The GitHub repository KinshukP/marine-debris-classifier contains a labelled image folder "SOUVIK" with 2 categories: no plastic, plastic. Examples follow, each with its label.

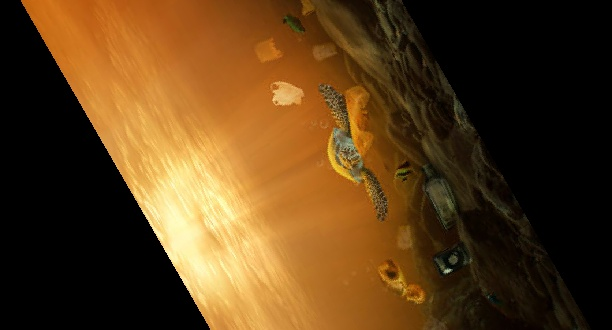
Label: plastic

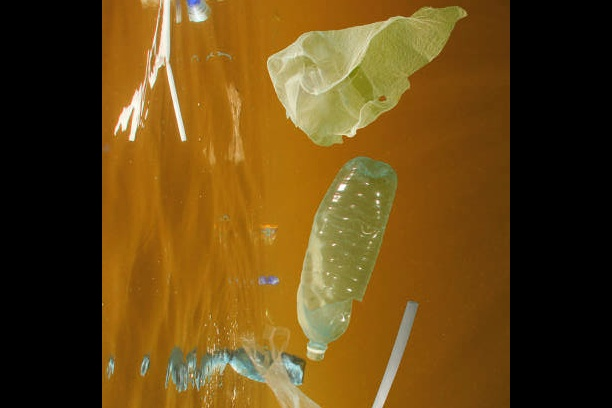
Label: plastic

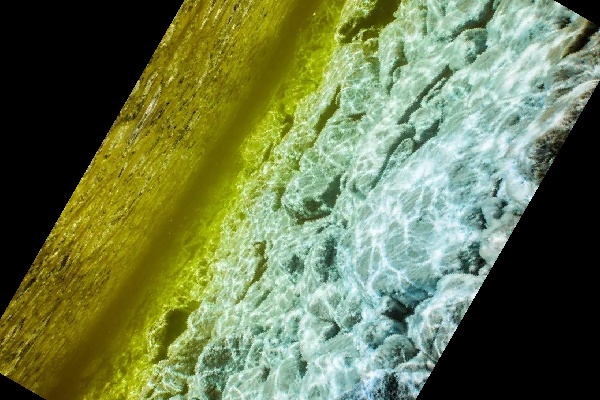
Label: no plastic

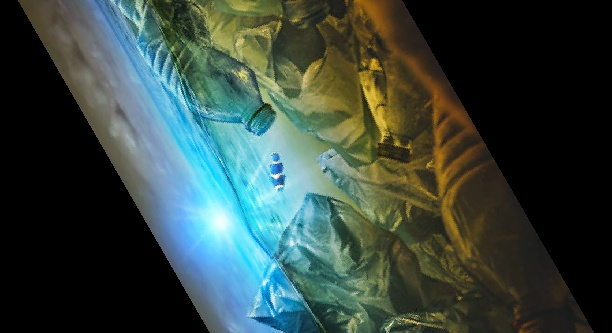
Label: plastic

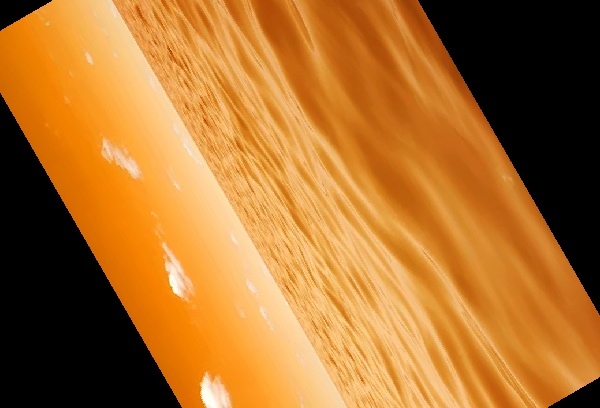
Label: no plastic

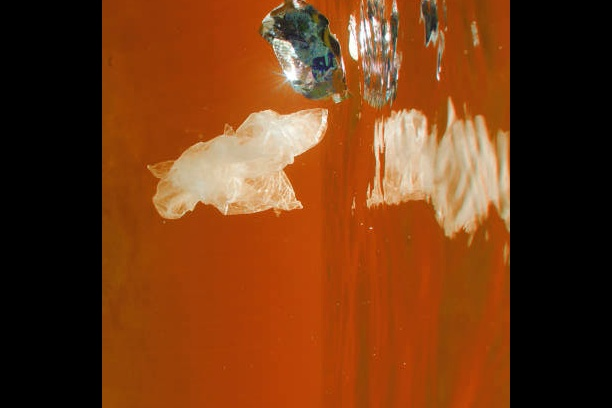
Label: plastic
